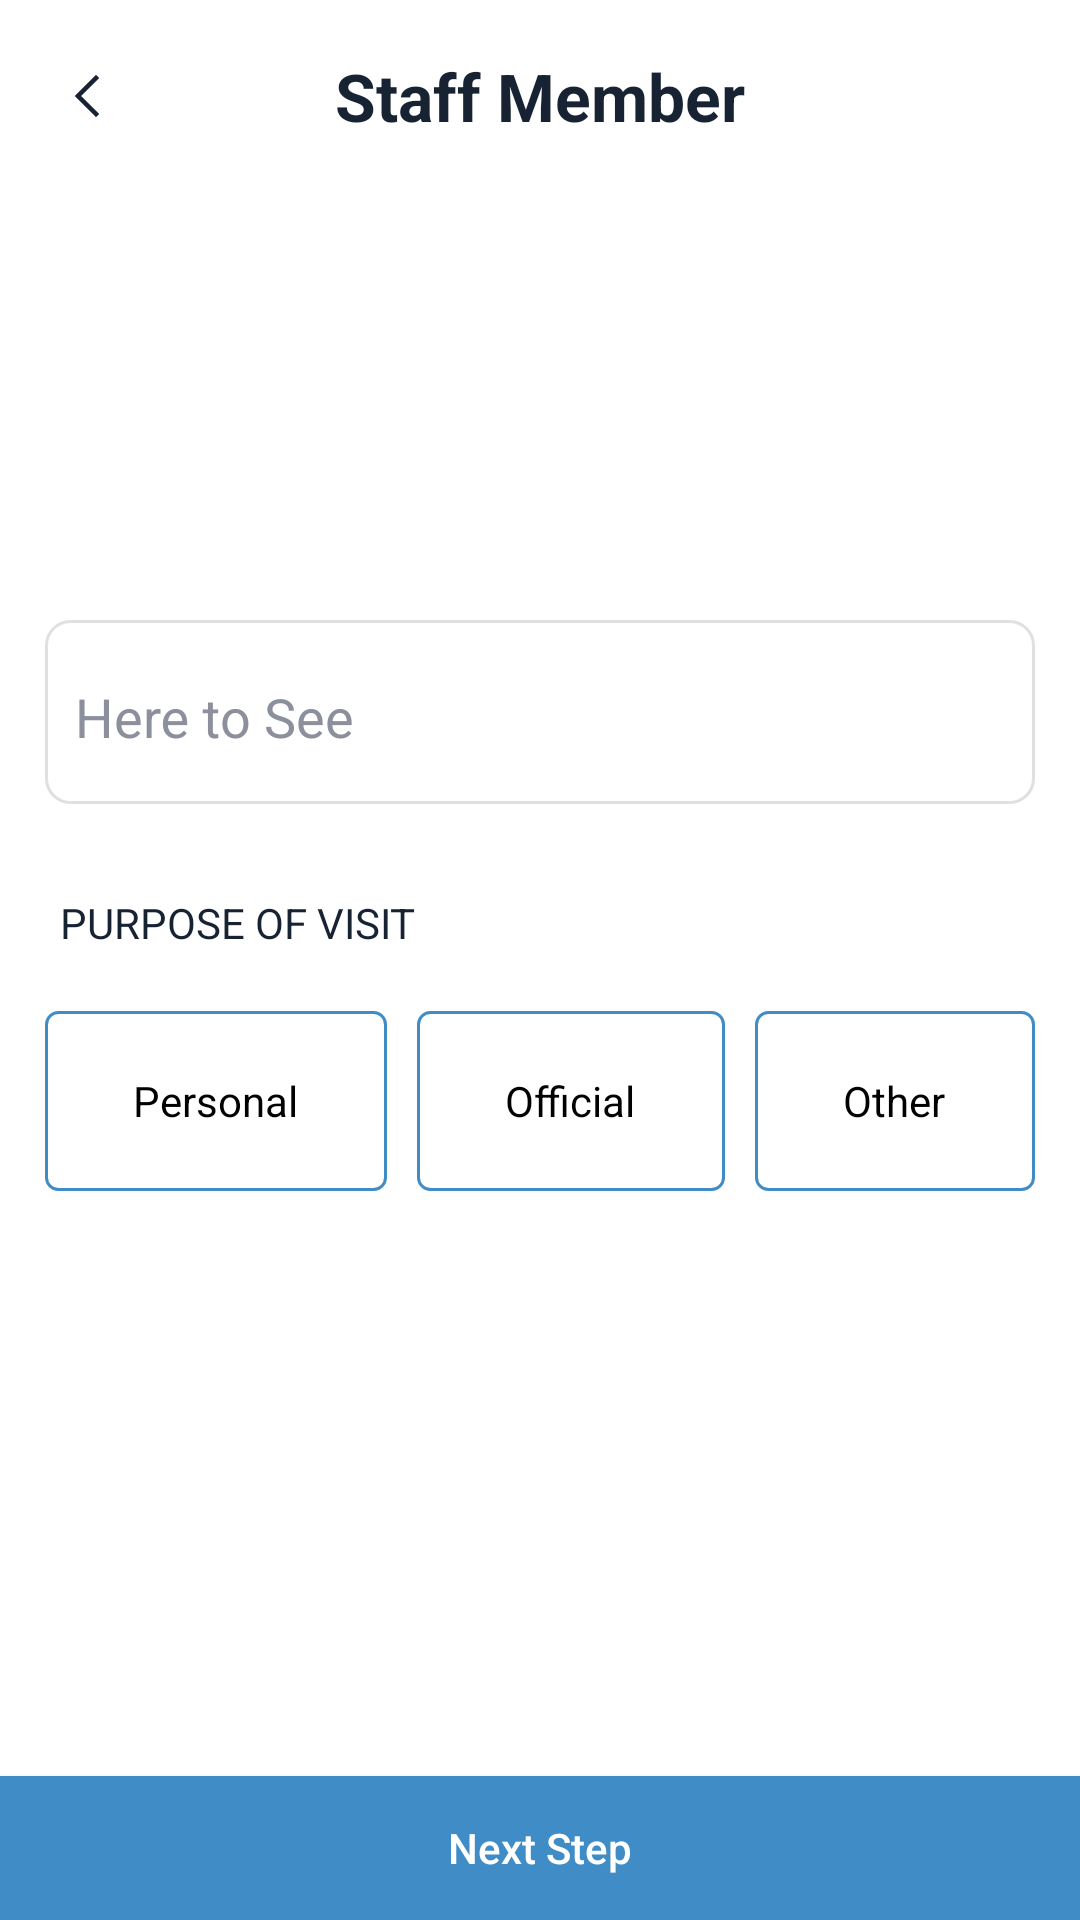

This screen was rendered from an Android layout file. Write that file and the resources it references.
<!-- AndroidManifest.xml: application theme SplashScreen -->
<!-- res/layout/fragmet_staff_member.xml -->
<?xml version="1.0" encoding="utf-8"?>

<androidx.constraintlayout.widget.ConstraintLayout xmlns:android="http://schemas.android.com/apk/res/android"
    xmlns:app="http://schemas.android.com/apk/res-auto"
    xmlns:tools="http://schemas.android.com/tools"
    android:layout_width="match_parent"
    android:layout_height="match_parent"
    android:background="@android:color/white"
    tools:context="com.expresspay.access_control.CheckInActivity">


    <ImageButton
        android:id="@+id/back_imageButton"
        android:layout_width="wrap_content"
        android:layout_height="wrap_content"
        android:layout_marginStart="15dp"
        android:layout_marginTop="20dp"
        android:layout_marginEnd="15dp"
        android:background="@android:color/transparent"
        android:paddingStart="10dp"
        android:paddingTop="5dp"
        android:paddingEnd="10dp"
        android:paddingBottom="5dp"
        android:src="@drawable/ic_back_icon"
        app:layout_constraintStart_toStartOf="parent"
        app:layout_constraintTop_toTopOf="parent" />


    <TextView
        android:id="@+id/member_tv"
        android:layout_width="wrap_content"
        android:layout_height="wrap_content"
        android:text="@string/staff_member"
        android:textAlignment="center"
        android:textColor="@color/deepGreen"
        android:textSize="22sp"
        android:textStyle="bold"
        app:layout_constraintBottom_toBottomOf="@id/back_imageButton"
        app:layout_constraintEnd_toEndOf="parent"
        app:layout_constraintStart_toStartOf="parent"
        app:layout_constraintTop_toTopOf="@id/back_imageButton" />

    <com.google.android.material.textfield.TextInputLayout
        android:id="@+id/staff_field"
        android:theme="@style/TextInputLayoutStyle"
        android:layout_width="match_parent"
        android:layout_height="wrap_content"
        android:layout_marginLeft="15dp"
        android:layout_marginTop="160dp"
        android:layout_marginRight="15dp"
        android:background="@drawable/edittext_border"
        android:hint="@string/here_to_see"
        android:paddingStart="10dp"
        android:paddingTop="5dp"
        android:paddingEnd="10dp"
        android:paddingBottom="5dp"
        app:layout_constraintEnd_toEndOf="parent"
        app:layout_constraintStart_toStartOf="parent"
        app:layout_constraintTop_toBottomOf="@id/member_tv"
        android:textColorHint="@color/light_grey">


        <com.google.android.material.textfield.TextInputEditText
            android:id="@+id/whoToSee_tv"
            android:layout_width="match_parent"
            android:layout_height="wrap_content"
            android:background="@android:color/transparent"
            android:paddingBottom="11dp"
            android:paddingTop="5dp"
            android:text="" />
    </com.google.android.material.textfield.TextInputLayout>


    <com.google.android.material.textfield.TextInputLayout
        android:id="@+id/other_field"
        android:theme="@style/TextInputLayoutStyle"
        android:layout_width="match_parent"
        android:layout_height="wrap_content"
        android:layout_marginLeft="15dp"
        android:layout_marginTop="10dp"
        android:layout_marginRight="15dp"
        android:background="@drawable/edittext_border"
        android:hint="@string/other_reason"
        android:paddingStart="15dp"
        android:paddingTop="5dp"
        android:paddingEnd="15dp"
        android:paddingBottom="5dp"
        android:visibility="invisible"
        app:layout_constraintEnd_toEndOf="parent"
        app:layout_constraintStart_toStartOf="parent"
        app:layout_constraintTop_toBottomOf="@id/radioGroup">


        <com.google.android.material.textfield.TextInputEditText
            android:id="@+id/other"
            android:layout_width="match_parent"
            android:layout_height="wrap_content"
            android:background="@android:color/transparent"
            android:paddingBottom="11dp"
            android:paddingTop="5dp"
            android:text="" />
    </com.google.android.material.textfield.TextInputLayout>

    <TextView
        android:id="@+id/purpose_tv"
        android:layout_width="match_parent"
        android:layout_height="wrap_content"
        android:layout_marginStart="15dp"
        android:layout_marginLeft="15dp"
        android:layout_marginTop="25dp"
        android:padding="5sp"
        android:text="@string/purpose_of_visit"
        android:textColor="@color/deep_green"
        app:layout_constraintEnd_toEndOf="parent"
        app:layout_constraintTop_toBottomOf="@id/staff_field" />

    <RadioGroup
        android:id="@+id/radioGroup"
        android:layout_width="match_parent"
        android:layout_height="wrap_content"
        android:layout_marginStart="15dp"
        android:layout_marginLeft="15dp"
        android:layout_marginTop="15dp"
        android:layout_marginEnd="15dp"
        android:orientation="horizontal"
        android:weightSum="3"
        app:layout_constraintEnd_toEndOf="parent"
        app:layout_constraintStart_toStartOf="parent"
        app:layout_constraintTop_toBottomOf="@id/purpose_tv">

        <RadioButton
            android:id="@+id/personal_rbtn"
            android:layout_width="wrap_content"
            android:layout_height="60dp"
            android:layout_weight="1"
            android:background="@drawable/custom_radiobutton_background"
            android:button="@android:color/transparent"
            android:padding="10dp"
            android:text="@string/personal"
            android:textAlignment="center"
            android:textColor="@color/custom_radio_text"/>

        <RadioButton
            android:id="@+id/officail_rbtn"
            android:layout_width="wrap_content"
            android:layout_height="60dp"
            android:layout_weight="1"
            android:background="@drawable/custom_radiobutton_background"
            android:button="@android:color/transparent"
            android:padding="10dp"
            android:text="@string/official"
            android:textAlignment="center"
            android:layout_marginStart="10dp"
            android:layout_marginEnd="10dp"
            android:textColor="@color/custom_radio_text"
            />

        <RadioButton
            android:id="@+id/other_rbtn"
            android:layout_width="wrap_content"
            android:layout_height="60dp"
            android:layout_weight="1"
            android:background="@drawable/custom_radiobutton_background"
            android:button="@android:color/transparent"
            android:padding="10dp"
            android:text="@string/other"
            android:textAlignment="center"
            android:textColor="@color/custom_radio_text"/>


    </RadioGroup>


    <Button
        android:id="@+id/nextButton_btn"
        android:layout_width="match_parent"
        android:layout_height="wrap_content"
        android:background="@color/blue"
        android:text="@string/next_step"
        android:textAllCaps="false"
        android:textColor="@android:color/white"
        app:layout_constraintBottom_toBottomOf="parent"
        app:layout_constraintEnd_toEndOf="parent"
        app:layout_constraintEnd_toStartOf="parent" />


</androidx.constraintlayout.widget.ConstraintLayout>
<!-- resources referenced by this layout -->
<resources>
  <color name="blue">#3F8CC6</color>
  <color name="deepGreen">#172232</color>
  <color name="deep_green">#172232</color>
  <color name="light_grey">#8C8F9C</color>
  <!-- drawable custom_radiobutton_background (drawable) -->
  <?xml version="1.0" encoding="utf-8"?>
  
  <selector xmlns:android="http://schemas.android.com/apk/res/android">
  
  
  
  
  
      <item
          android:drawable="@drawable/custom_radiobutton_regular_state"
          android:state_checked="false"/>
  
      <item
          android:drawable="@drawable/custom_radiobutton_selected_state"
          android:state_checked="true"/>
  
  
  
  
  </selector>
  <!-- drawable edittext_border (drawable) -->
  <?xml version="1.0" encoding="utf-8"?>
  
  <selector xmlns:android="http://schemas.android.com/apk/res/android">
      <item
          android:drawable="@drawable/edittext_blue_border"
          android:state_focused="true" />
  
      <item android:drawable="@drawable/edittext_grey_border"
          android:state_focused="false"/>
  
  </selector>
  <string name="here_to_see">Here to See</string>
  <string name="next_step">Next Step</string>
  <string name="official">Official</string>
  <string name="other">Other</string>
  <string name="other_reason">Other Reason</string>
  <string name="personal">Personal</string>
  <string name="purpose_of_visit">PURPOSE OF VISIT</string>
  <string name="staff_member">Staff Member</string>
  <style name="TextInputLayoutStyle" parent="Widget.Design.TextInputLayout">
          <item name="colorAccent">@color/light_grey</item>
      </style>
  <style name="SplashScreen" parent="Theme.AppCompat.Light.NoActionBar">
          <item name="android:windowBackground">@drawable/splash_screen</item>
  
      </style>
  <!-- drawable custom_radiobutton_regular_state (drawable) -->
  <?xml version="1.0" encoding="utf-8"?>
  
  <shape xmlns:android="http://schemas.android.com/apk/res/android"
      android:shape="rectangle">
  
      <padding android:bottom="5dp" android:left="5dp" android:right="5dp" android:top="5dp" />
  
      <corners
          android:radius="4dp"/>
  
      <stroke
          android:color="@color/blue"
          android:width="1dp"/>
  
  
  </shape>
  <!-- drawable custom_radiobutton_selected_state (drawable) -->
  <?xml version="1.0" encoding="utf-8"?>
  
  <shape xmlns:android="http://schemas.android.com/apk/res/android"
      android:shape="rectangle">
  
  
      <padding android:bottom="5dp" android:left="5dp" android:right="5dp" android:top="5dp" />
  
      <corners
          android:radius="4dp"/>
      <solid
          android:color="@color/blue"/>
  
  </shape>
  <!-- drawable edittext_blue_border (drawable) -->
  <?xml version="1.0" encoding="utf-8"?>
  
  <shape xmlns:android="http://schemas.android.com/apk/res/android"
      android:shape="rectangle">
      <padding
          android:top="5dp" android:right="5dp" android:left="5dp" android:bottom="5dp" />
      <corners android:radius="8dp"/>
      <stroke android:width="1dp" android:color="@color/blue" />
  
  </shape>
  <!-- drawable edittext_grey_border (drawable) -->
  <?xml version="1.0" encoding="utf-8"?>
  
  <shape xmlns:android="http://schemas.android.com/apk/res/android"
      android:shape="rectangle">
      <padding
          android:top="5dp" android:right="5dp" android:left="5dp" android:bottom="5dp" />
  
  
      <stroke android:width="1dp" android:color="@color/borderGrey"/>
  
      <corners android:radius="8dp"/>
  
  </shape>
  <!-- drawable splash_screen (drawable) -->
  <?xml version="1.0" encoding="utf-8"?>
  
  <layer-list xmlns:android="http://schemas.android.com/apk/res/android"
      android:opacity="opaque">
  
      <item android:drawable="@color/white"/>
      <item>
  
          <bitmap
              android:gravity="center"
              android:src="@drawable/splash_screen_logo"
  
              />
    </item>
  
  
  </layer-list>
  <color name="borderGrey">#E0E0E2</color>
  <color name="white">#FFFFFF</color>
</resources>
